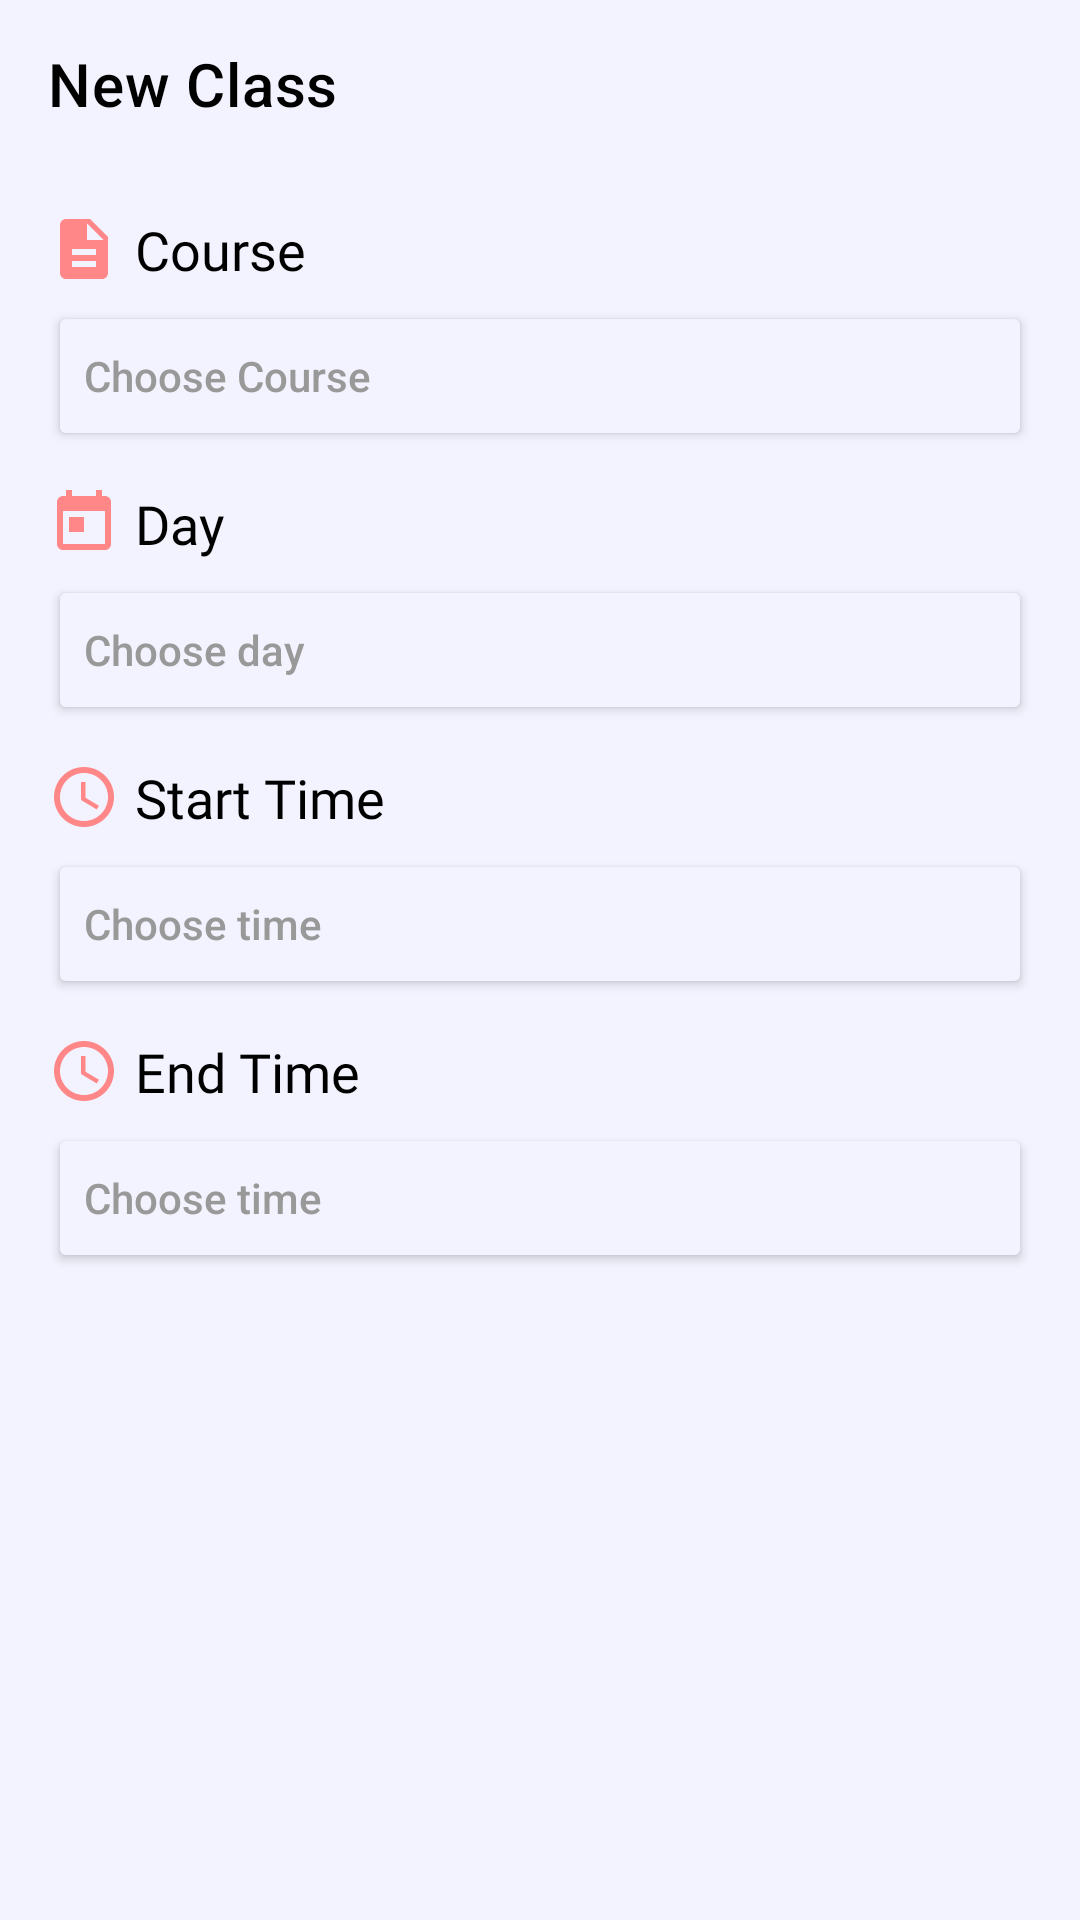

The Android layout XML behind this screen, and the referenced resources:
<!-- AndroidManifest.xml: activity theme Theme.MyPlans.NoActionBar -->
<!-- res/layout/activity_add_classes.xml -->
<?xml version="1.0" encoding="utf-8"?>
<androidx.constraintlayout.widget.ConstraintLayout xmlns:android="http://schemas.android.com/apk/res/android"
    xmlns:app="http://schemas.android.com/apk/res-auto"
    android:layout_width="match_parent"
    android:layout_height="match_parent"
    android:background="@color/white_sc">

    <com.google.android.material.appbar.AppBarLayout
        android:id="@+id/appBarLayout"
        android:layout_width="match_parent"
        android:layout_height="wrap_content"
        android:theme="@style/Theme.MyPlans.AppBarOverlay"
        app:layout_constraintEnd_toEndOf="parent"
        app:layout_constraintStart_toStartOf="parent"
        app:layout_constraintTop_toTopOf="parent">

        <androidx.appcompat.widget.Toolbar
            android:id="@+id/toolbar"
            android:layout_width="match_parent"
            android:layout_height="?attr/actionBarSize"
            android:background="@color/white_sc"
            app:popupTheme="@style/Theme.MyPlans.PopupOverlay"
            app:title="@string/new_class"
            app:titleTextColor="@color/black" />

    </com.google.android.material.appbar.AppBarLayout>


    <ScrollView
        android:layout_width="match_parent"
        android:layout_height="0dp"
        android:background="@color/white_sc"
        android:fillViewport="true"
        android:paddingBottom="16dp"
        app:layout_constraintBottom_toBottomOf="parent"
        app:layout_constraintEnd_toEndOf="parent"
        app:layout_constraintHorizontal_bias="0.0"
        app:layout_constraintStart_toStartOf="parent"
        app:layout_constraintTop_toBottomOf="@+id/appBarLayout">


        <LinearLayout
            android:layout_width="match_parent"
            android:layout_height="0dp"
            android:orientation="vertical"
            app:layout_constraintBottom_toBottomOf="parent"
            app:layout_constraintEnd_toEndOf="parent"
            app:layout_constraintStart_toStartOf="parent"
            app:layout_constraintTop_toTopOf="parent">

                <TextView
                    android:layout_width="wrap_content"
                    android:layout_height="wrap_content"
                    android:layout_marginStart="16dp"
                    android:layout_marginTop="15dp"
                    android:layout_marginEnd="16dp"
                    android:drawableStart="@drawable/ic_baseline_description_24"
                    android:drawablePadding="5dp"
                    android:fontFamily="@font/avenir_regular"
                    android:text="@string/course"
                    android:textColor="@color/black"
                    android:textSize="18sp" />

                <Button
                    android:id="@+id/btCourse"
                    android:layout_width="match_parent"
                    android:layout_height="50dp"
                    android:layout_marginStart="16dp"
                    android:layout_marginTop="5dp"
                    android:layout_marginEnd="16dp"
                    android:layout_marginBottom="12dp"
                    android:backgroundTint="@color/white_sc"
                    android:text="@string/choose_course"
                    android:textAlignment="textStart"
                    android:textAllCaps="false"
                    android:textColor="@color/gray" />

                <TextView
                    android:id="@+id/tvErrorCourse"
                    android:layout_width="match_parent"
                    android:layout_height="wrap_content"
                    android:layout_marginStart="16dp"
                    android:layout_marginTop="5dp"
                    android:layout_marginEnd="16dp"
                    android:layout_marginBottom="16dp"
                    android:fontFamily="@font/avenir_regular"
                    android:text="TextView"
                    android:textColor="@android:color/holo_red_dark"
                    android:visibility="gone" />

                <TextView
                    android:layout_width="wrap_content"
                    android:layout_height="wrap_content"
                    android:layout_marginStart="16dp"
                    android:layout_marginEnd="16dp"
                    android:drawableStart="@drawable/ic_day"
                    android:drawablePadding="5dp"
                    android:fontFamily="@font/avenir_regular"
                    android:text="@string/day"
                    android:textColor="@color/black"
                    android:textSize="18sp" />

                <Button
                    android:id="@+id/btDate"
                    android:layout_width="match_parent"
                    android:layout_height="50dp"
                    android:layout_marginStart="16dp"
                    android:layout_marginTop="5dp"
                    android:layout_marginEnd="16dp"
                    android:layout_marginBottom="12dp"
                    android:backgroundTint="@color/white_sc"
                    android:text="@string/choose_day"
                    android:textAlignment="textStart"
                    android:textAllCaps="false"
                    android:textColor="@color/gray" />

                <TextView
                    android:id="@+id/tvErrorDay"
                    android:layout_width="match_parent"
                    android:layout_height="wrap_content"
                    android:layout_marginStart="16dp"
                    android:layout_marginTop="5dp"
                    android:layout_marginEnd="16dp"
                    android:layout_marginBottom="16dp"
                    android:fontFamily="@font/avenir_regular"
                    android:text="TextView"
                    android:textColor="@android:color/holo_red_dark"
                    android:visibility="gone" />

                <TextView
                    android:layout_width="wrap_content"
                    android:layout_height="wrap_content"
                    android:layout_marginStart="16dp"
                    android:layout_marginEnd="16dp"
                    android:drawableStart="@drawable/ic_time"
                    android:drawablePadding="5dp"
                    android:fontFamily="@font/avenir_regular"
                    android:text="@string/start_time"
                    android:textColor="@color/black"
                    android:textSize="18sp" />

                <Button
                    android:id="@+id/btTimeStart"
                    android:layout_width="match_parent"
                    android:layout_height="50dp"
                    android:layout_marginStart="16dp"
                    android:layout_marginTop="5dp"
                    android:layout_marginEnd="16dp"
                    android:layout_marginBottom="12dp"
                    android:backgroundTint="@color/white_sc"
                    android:text="@string/choose_time"
                    android:textAlignment="textStart"
                    android:textAllCaps="false"
                    android:textColor="@color/gray" />

                <TextView
                    android:id="@+id/tvErrorStart"
                    android:layout_width="match_parent"
                    android:layout_height="wrap_content"
                    android:layout_marginStart="16dp"
                    android:layout_marginTop="5dp"
                    android:layout_marginEnd="16dp"
                    android:layout_marginBottom="16dp"
                    android:fontFamily="@font/avenir_regular"
                    android:text="TextView"
                    android:textColor="@android:color/holo_red_dark"
                    android:visibility="gone" />

                <TextView
                    android:layout_width="wrap_content"
                    android:layout_height="wrap_content"
                    android:layout_marginStart="16dp"
                    android:layout_marginEnd="16dp"
                    android:drawableStart="@drawable/ic_time"
                    android:drawablePadding="5dp"
                    android:fontFamily="@font/avenir_regular"
                    android:text="@string/end_time"
                    android:textColor="@color/black"
                    android:textSize="18sp" />

                <Button
                    android:id="@+id/btTimeEnd"
                    android:layout_width="match_parent"
                    android:layout_height="50dp"
                    android:layout_marginStart="16dp"
                    android:layout_marginTop="5dp"
                    android:layout_marginEnd="16dp"
                    android:layout_marginBottom="12dp"
                    android:backgroundTint="@color/white_sc"
                    android:text="@string/choose_time"
                    android:textAlignment="textStart"
                    android:textAllCaps="false"
                    android:textColor="@color/gray" />

                <TextView
                    android:id="@+id/tvErrorEnd"
                    android:layout_width="match_parent"
                    android:layout_height="wrap_content"
                    android:layout_marginStart="16dp"
                    android:layout_marginTop="5dp"
                    android:layout_marginEnd="16dp"
                    android:layout_marginBottom="16dp"
                    android:fontFamily="@font/avenir_regular"
                    android:text="TextView"
                    android:textColor="@android:color/holo_red_dark"
                    android:visibility="gone" />
            </LinearLayout>


    </ScrollView>
</androidx.constraintlayout.widget.ConstraintLayout>
<!-- resources referenced by this layout -->
<resources>
  <color name="black">#FF000000</color>
  <color name="gray">#999999</color>
  <color name="white_sc">#F3F3FF</color>
  <!-- drawable ic_baseline_description_24 (drawable) -->
  <vector xmlns:android="http://schemas.android.com/apk/res/android"
      android:width="24dp"
      android:height="24dp"
      android:tint="#FF8787"
      android:viewportWidth="24"
      android:viewportHeight="24">
      <path
          android:fillColor="@android:color/white"
          android:pathData="M14,2L6,2c-1.1,0 -1.99,0.9 -1.99,2L4,20c0,1.1 0.89,2 1.99,2L18,22c1.1,0 2,-0.9 2,-2L20,8l-6,-6zM16,18L8,18v-2h8v2zM16,14L8,14v-2h8v2zM13,9L13,3.5L18.5,9L13,9z" />
  </vector>
  <!-- drawable ic_day (drawable) -->
  <vector xmlns:android="http://schemas.android.com/apk/res/android"
      android:width="24dp"
      android:height="24dp"
      android:tint="#FF8787"
      android:viewportWidth="24"
      android:viewportHeight="24">
      <path
          android:fillColor="@android:color/white"
          android:pathData="M19,3h-1L18,1h-2v2L8,3L8,1L6,1v2L5,3c-1.11,0 -1.99,0.9 -1.99,2L3,19c0,1.1 0.89,2 2,2h14c1.1,0 2,-0.9 2,-2L21,5c0,-1.1 -0.9,-2 -2,-2zM19,19L5,19L5,8h14v11zM7,10h5v5L7,15z" />
  </vector>
  <!-- drawable ic_time (drawable) -->
  <vector xmlns:android="http://schemas.android.com/apk/res/android"
      android:width="24dp"
      android:height="24dp"
      android:tint="#FF8787"
      android:viewportWidth="24"
      android:viewportHeight="24">
      <path
          android:fillColor="@android:color/white"
          android:pathData="M11.99,2C6.47,2 2,6.48 2,12s4.47,10 9.99,10C17.52,22 22,17.52 22,12S17.52,2 11.99,2zM12,20c-4.42,0 -8,-3.58 -8,-8s3.58,-8 8,-8 8,3.58 8,8 -3.58,8 -8,8z" />
      <path
          android:fillColor="@android:color/white"
          android:pathData="M12.5,7H11v6l5.25,3.15 0.75,-1.23 -4.5,-2.67z" />
  </vector>
  <string name="choose_course">Choose Course</string>
  <string name="choose_day">Choose day</string>
  <string name="choose_time">Choose time</string>
  <string name="course">Course</string>
  <string name="day">Day</string>
  <string name="end_time">End Time</string>
  <string name="new_class">New Class</string>
  <string name="start_time">Start Time</string>
  <style name="Theme.MyPlans.AppBarOverlay" parent="ThemeOverlay.AppCompat.Dark.ActionBar" />
  <style name="Theme.MyPlans.PopupOverlay" parent="ThemeOverlay.AppCompat.Light" />
  <style name="Theme.MyPlans.NoActionBar">
          <item name="windowActionBar">false</item>
          <item name="windowNoTitle">true</item>
      </style>
</resources>
